Labelled photos from "pokemon", an image-classification folder in Schultz2873/pokemon-image-recognition. The possible labels are: bulbasaur, charmander, pikachu, squirtle.

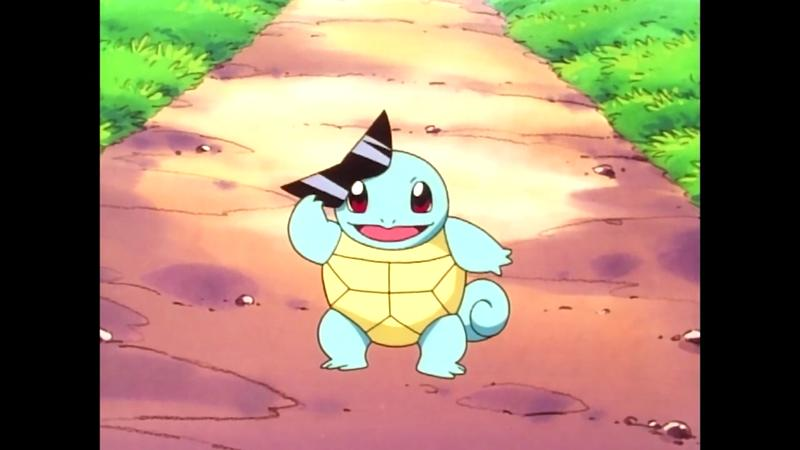
Label: squirtle

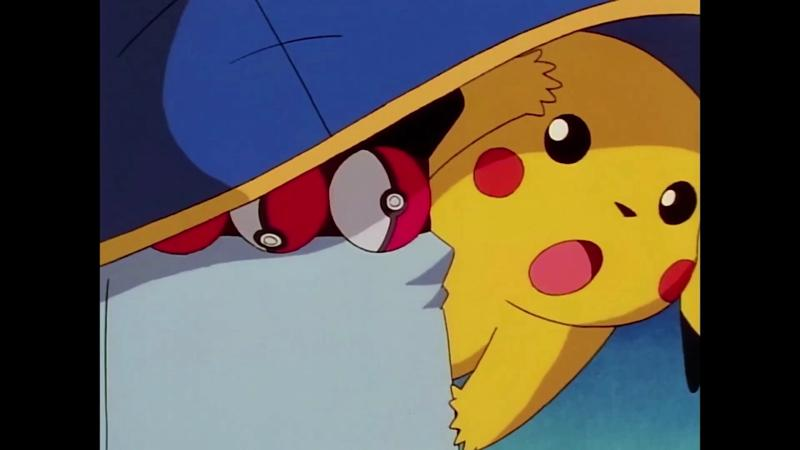
Label: pikachu

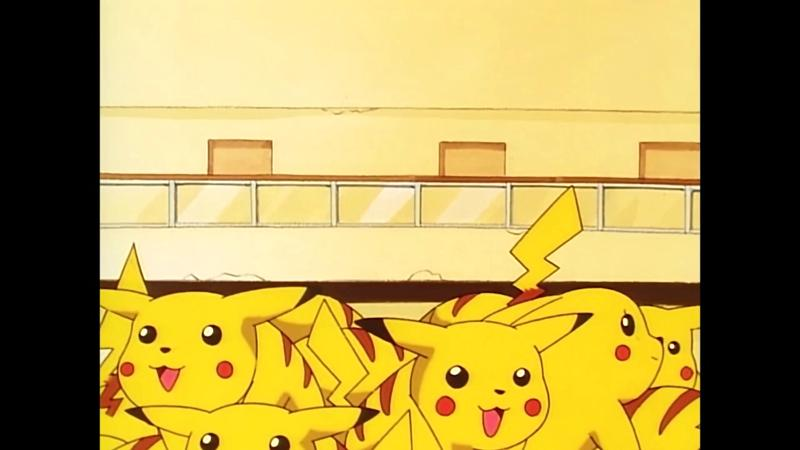
Label: pikachu

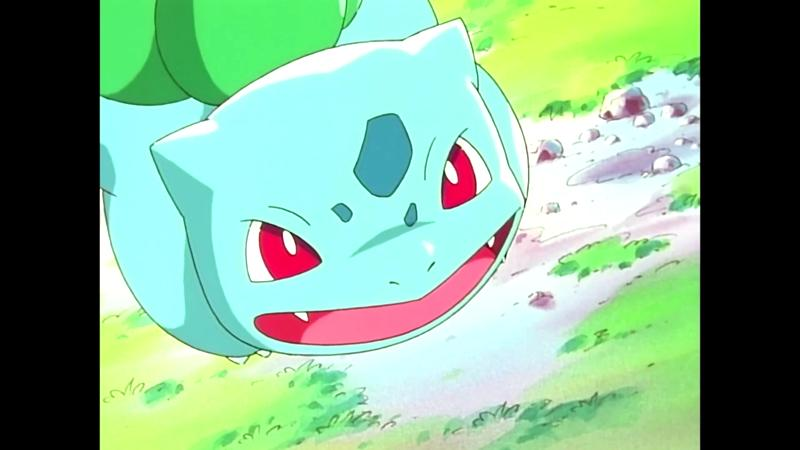
Label: bulbasaur

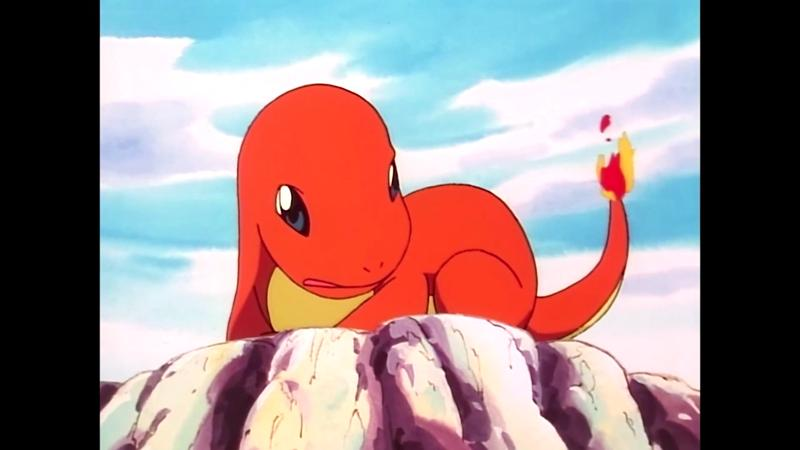
Label: charmander

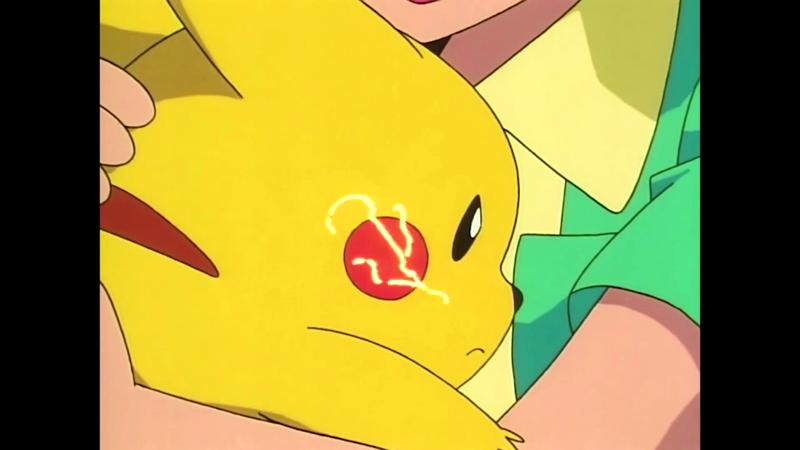
Label: pikachu
